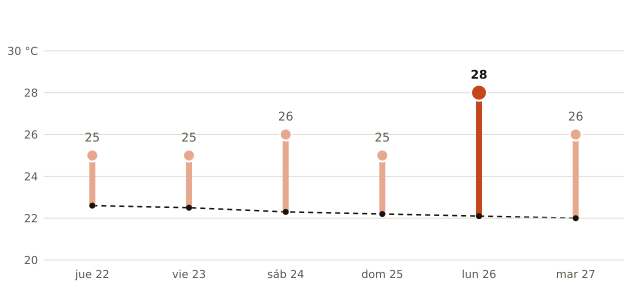

Source data for this figure (header and first rows):
fecha, máxima_prevista_C, máxima_normal_1991_2020_C
2026-10-22, 25, 22.6
2026-10-23, 25, 22.5
2026-10-24, 26, 22.3
2026-10-25, 25, 22.2
2026-10-26, 28, 22.1
2026-10-27, 26, 22.0
